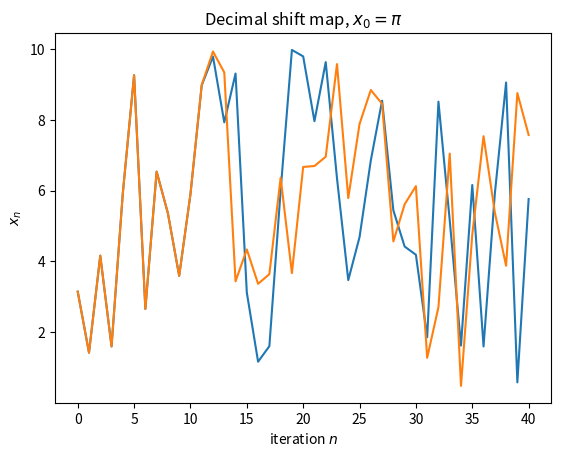

The script that saved this image:
import numpy as np
import matplotlib.pyplot as plt

x=[np.pi]
y=[np.pi+0.0000000000001*np.sqrt(2)]

for i in range(40):
	x.append(10*(x[-1]-int(x[-1])))

for i in range(40):
	y.append(10*(y[-1]-int(y[-1])))

n=np.arange(len(x))

plt.plot(n,x)
plt.plot(n,y)
plt.xlabel("iteration $n$")
plt.ylabel("$x_n$")
plt.title("Decimal shift map, $x_0=\pi$")
plt.savefig("decimal_shift2.png")